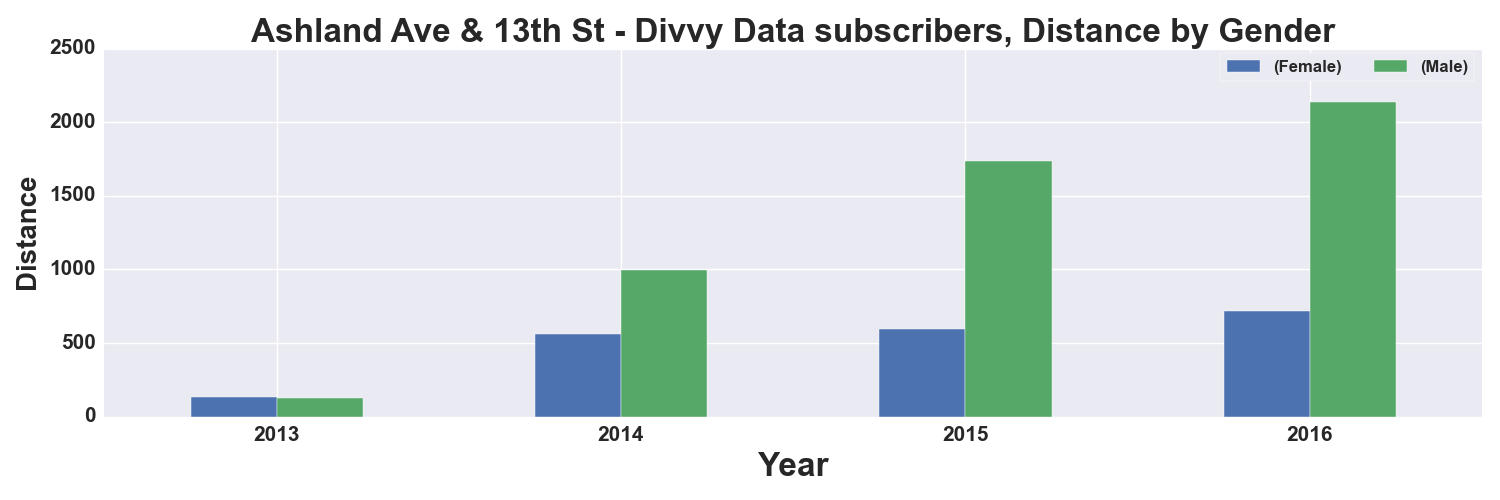

The data file committed next to this chart (first rows):
, START TIME YEAR, DISTANCE_Miles, DISTANCE_Miles
GENDER, , Female, Male
0, 2013, 135.0, 125.0
1, 2014, 561.0, 995.0
2, 2015, 595.0, 1740
3, 2016, 716.0, 2135
